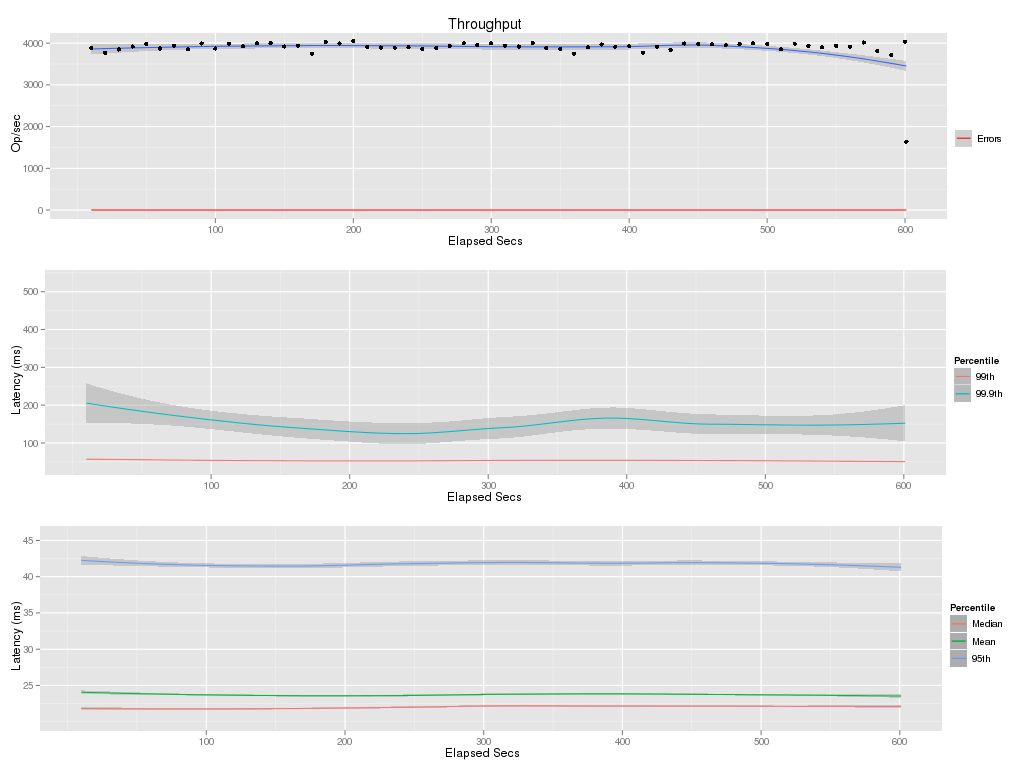

The file beside this chart, header and first rows:
elapsed, window, total, successful, failed
10, 10, 38828, 38828, 0
20, 10, 37644, 37644, 0
30, 10, 38491, 38491, 0
40, 10, 39184, 39184, 0
50, 10, 39771, 39771, 0
60, 10, 38717, 38717, 0
70, 10, 39339, 39339, 0
80, 10, 38536, 38536, 0
90, 10, 39932, 39932, 0
100, 10, 38707, 38707, 0
110, 10, 39847, 39847, 0
120, 10, 39269, 39269, 0
130, 10, 39936, 39936, 0
140, 10, 39980, 39980, 0
150, 10, 39196, 39196, 0
160, 10, 39378, 39378, 0
170, 10, 37492, 37492, 0
180, 10, 40326, 40326, 0
190, 10, 39934, 39934, 0
200, 10, 40503, 40503, 0
210, 10, 39082, 39082, 0
220, 10, 38948, 38948, 0
230, 10, 38927, 38927, 0
240, 10, 39001, 39001, 0
250, 10, 38618, 38618, 0
260, 10, 38839, 38839, 0
270, 10, 39292, 39292, 0
280, 10, 39944, 39944, 0
290, 10, 39580, 39580, 0
300, 10, 39938, 39938, 0
310, 10, 39413, 39413, 0
320, 10, 39187, 39187, 0
330, 10, 40106, 40106, 0
340, 10, 38812, 38812, 0
350, 10, 38563, 38563, 0
360, 10, 37413, 37413, 0
370, 10, 38992, 38992, 0
380, 10, 39693, 39693, 0
390, 10, 39150, 39150, 0
400, 10, 39274, 39274, 0
410, 10, 37742, 37742, 0
420, 10, 39174, 39174, 0
430, 10, 38435, 38435, 0
440, 10, 39909, 39909, 0
450, 10, 39810, 39810, 0
460, 10, 39689, 39689, 0
470, 10, 39485, 39485, 0
480, 10, 39769, 39769, 0
490, 10, 39941, 39941, 0
500, 10, 39797, 39797, 0
510, 10, 38535, 38535, 0
520, 10, 39872, 39872, 0
530, 10, 39359, 39359, 0
540, 10, 38990, 38990, 0
550, 10, 39337, 39337, 0
560, 10, 39174, 39174, 0
570, 10, 40166, 40166, 0
580, 10, 38083, 38083, 0
590, 10, 37150, 37150, 0
600, 10, 40299, 40299, 0
... 1 more rows
